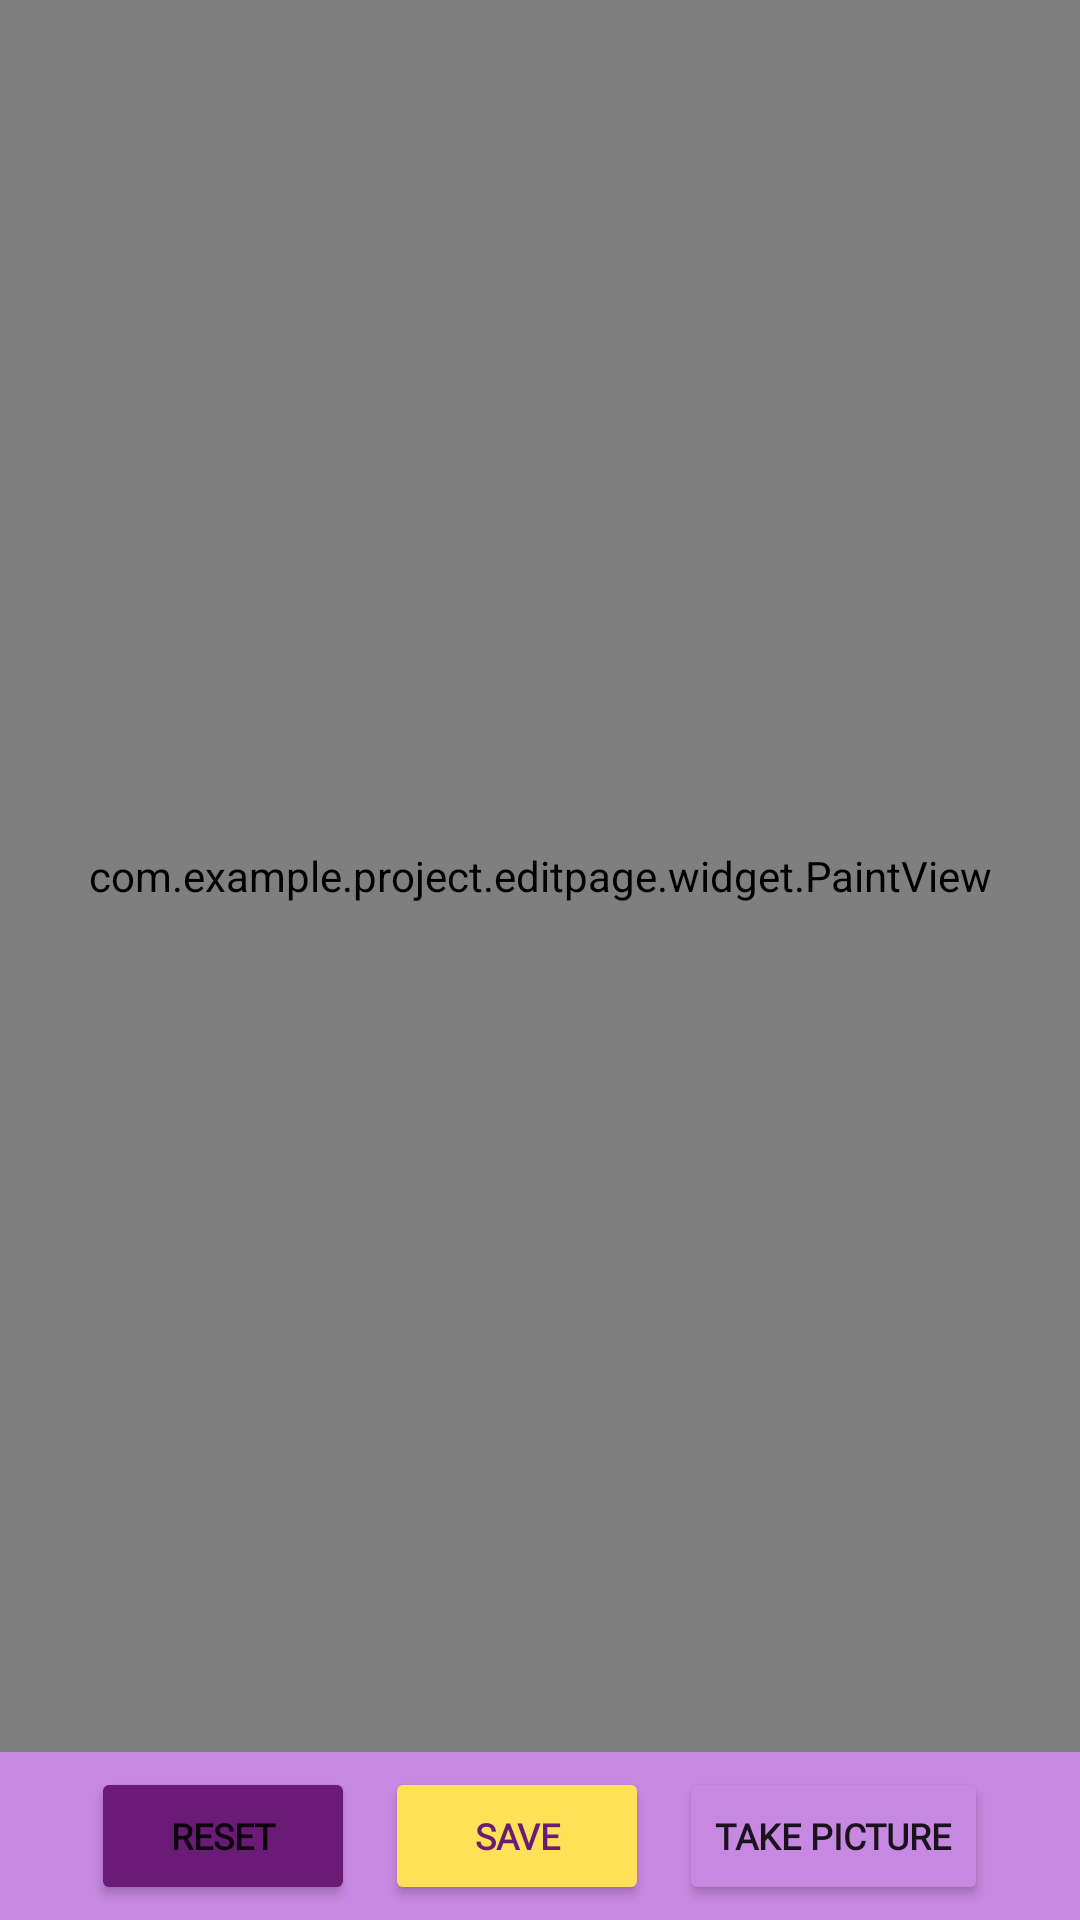

Produce the Android XML layout that renders to this screen, including the resource entries it uses.
<!-- AndroidManifest.xml: application theme splashScreenTheme -->
<!-- res/layout/activity_new_page.xml -->
<?xml version="1.0" encoding="utf-8"?>
<LinearLayout xmlns:android="http://schemas.android.com/apk/res/android"
xmlns:app="http://schemas.android.com/apk/res-auto"
xmlns:tools="http://schemas.android.com/tools"
android:layout_width="match_parent"
android:layout_height="match_parent"
android:orientation="vertical"
tools:context=".editpage.NewPage">

    <com.example.project.editpage.widget.PaintView
        android:layout_width="match_parent"
        android:layout_height="wrap_content"
        android:layout_weight="1"
        android:id="@+id/paint_view"/>

    <androidx.recyclerview.widget.RecyclerView
        android:id="@+id/recycler_view_tools"
        android:layout_width="match_parent"
        android:layout_height="wrap_content"
        android:background="#b74bc2" />

    <LinearLayout
        android:layout_width="match_parent"
        android:layout_height="?actionBarSize"
        android:orientation="horizontal"
        android:gravity="center">

        <Button
            android:id="@+id/buttonResetNewPage"
            android:layout_width="wrap_content"
            android:layout_height="wrap_content"
            android:layout_margin="5dp"
            android:fontFamily="@font/vast_shadow"
            android:text="@string/reset"
            android:textSize="12sp"
            android:textStyle="bold"
            app:backgroundTint="#6a1b76"
            app:cornerRadius="10dp" />

        <Button
            android:id="@+id/buttonSavePage"
            android:layout_width="wrap_content"
            android:layout_height="wrap_content"
            android:layout_margin="5dp"
            android:fontFamily="@font/vast_shadow"
            android:text="@string/save"
            android:textColor="#6a1b76"
            android:textSize="12sp"
            android:textStyle="bold"
            app:backgroundTint="#fee157"
            app:cornerRadius="10dp" />

        <Button
            android:id="@+id/buttonTakePhoto"
            android:layout_width="wrap_content"
            android:layout_height="wrap_content"
            android:layout_margin="5dp"
            android:fontFamily="@font/vast_shadow"
            android:text="@string/take_picture"
            android:textSize="12sp"
            android:textStyle="bold"
            app:backgroundTint="#c788e1"
            app:cornerRadius="10dp" />

    </LinearLayout>

</LinearLayout>
<!-- resources referenced by this layout -->
<resources>
  <string name="reset">reset</string>
  <string name="save">Save</string>
  <string name="take_picture">Take picture</string>
  <style name="splashScreenTheme" parent="Theme.MaterialComponents.Light.NoActionBar">
          <item name="android:windowBackground">@drawable/splash_image</item>
          <item name="android:statusBarColor" tools:targetApi="lollipop">#c788e1</item>
      </style>
  <!-- drawable splash_image (drawable) -->
  <?xml version="1.0" encoding="utf-8"?>
  <layer-list xmlns:android="http://schemas.android.com/apk/res/android">
  
      <item android:drawable="@color/violet"/>
  
      <item android:drawable="@drawable/picturebook_logo2_recized"
          android:gravity="center"
          android:width="500dp"
          android:height="500dp"/>
  </layer-list>
  <color name="violet">#c788e1</color>
  <!-- drawable picturebook_logo2_recized: png bitmap (drawable, 81047 bytes) -->
</resources>
